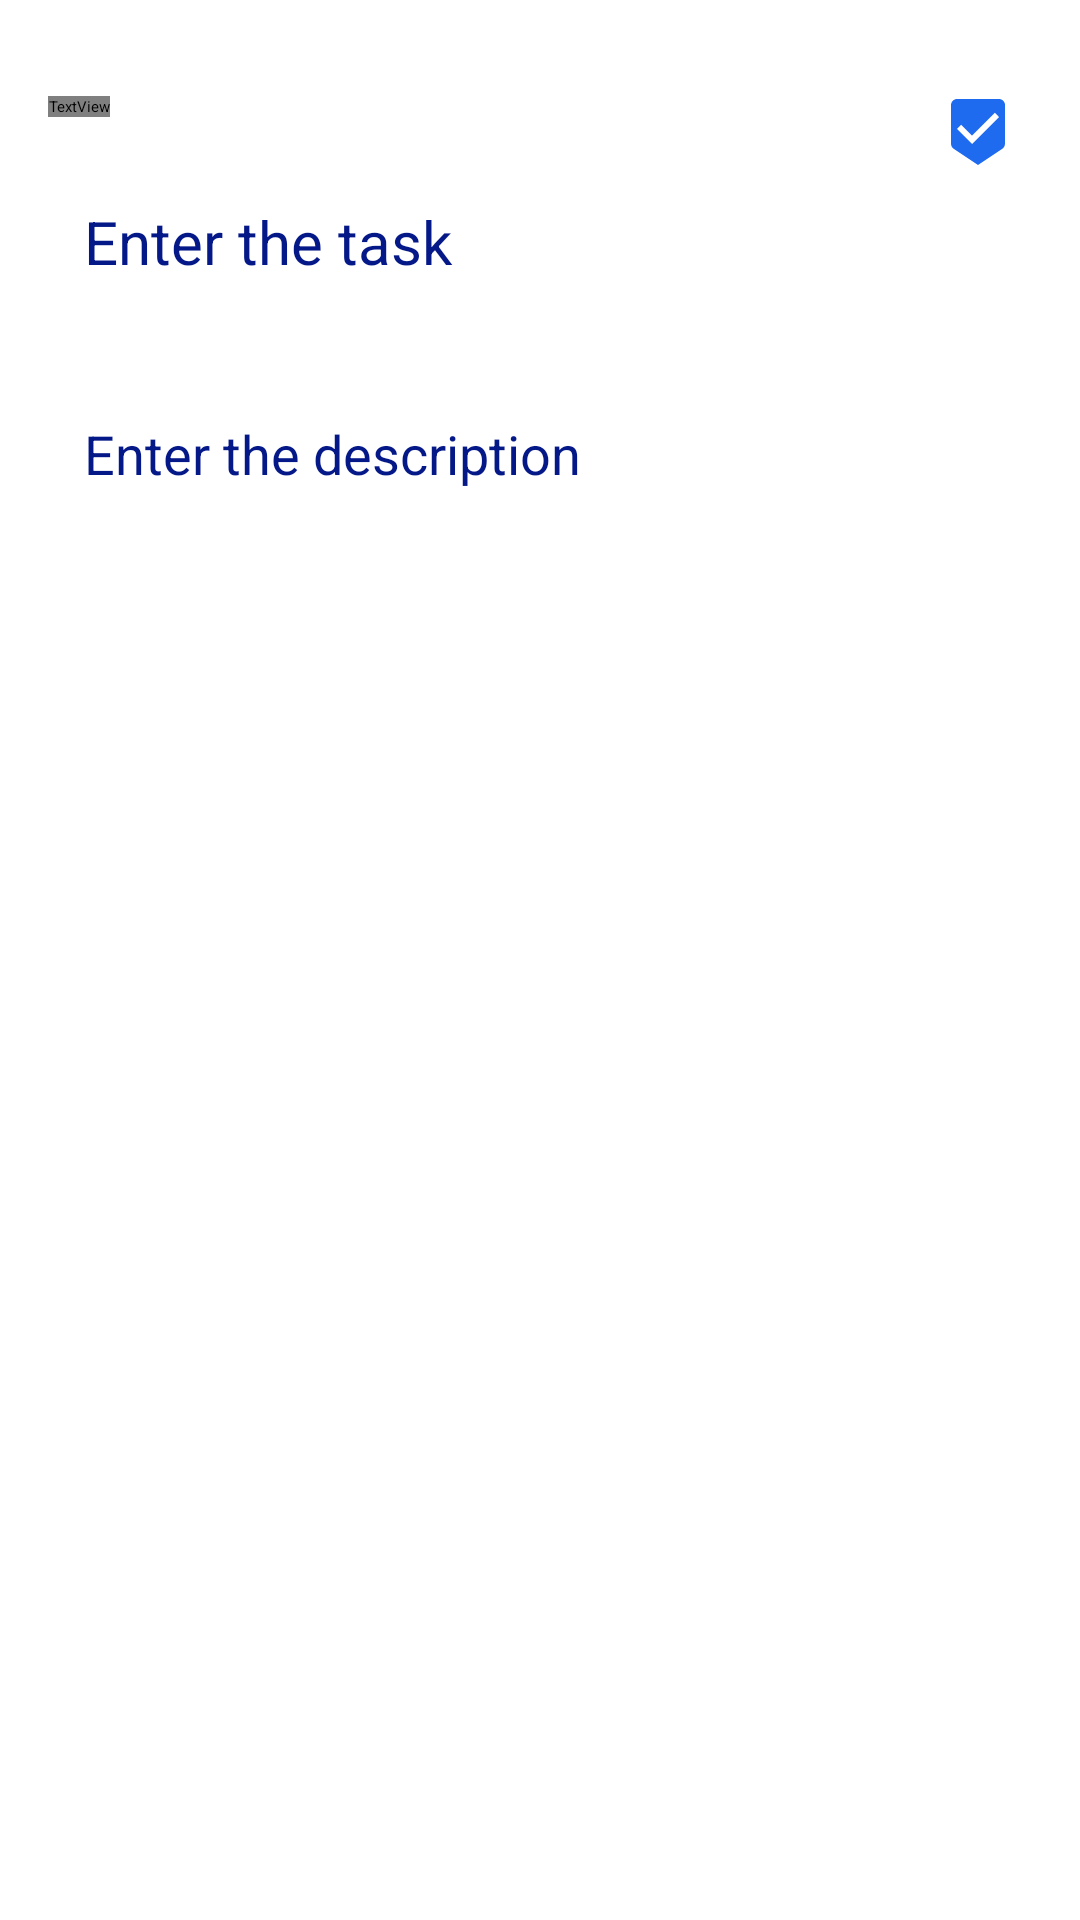

The Android layout XML behind this screen, and the referenced resources:
<!-- AndroidManifest.xml: application theme Theme.TaskManager -->
<!-- res/layout/activity_update_task.xml -->
<?xml version="1.0" encoding="utf-8"?>
<RelativeLayout xmlns:android="http://schemas.android.com/apk/res/android"
    xmlns:app="http://schemas.android.com/apk/res-auto"
    xmlns:tools="http://schemas.android.com/tools"
    android:layout_width="match_parent"
    android:layout_height="match_parent"
    android:padding="16dp"
    android:background="@color/white"
    tools:context=".UpdateTaskActivity">

    <TextView
        android:id="@+id/editTaskHeading"
        android:layout_width="wrap_content"
        android:layout_height="wrap_content"
        android:layout_alignParentTop="true"
        android:layout_marginTop="16dp"
        android:fontFamily="@font/poppins_medium_italic"
        android:text="@string/edit_task"
        android:textColor="@color/black"
        android:textSize="24sp" />

    <ImageView
        android:id="@+id/updateSaveButton"
        android:layout_width="wrap_content"
        android:layout_height="wrap_content"
        android:src="@drawable/baseline_beenhere_24"
        android:layout_alignParentEnd="true"
        android:layout_alignTop="@id/editTaskHeading"
        android:layout_marginEnd="6dp" />

    <EditText
        android:id="@+id/updateTitleEditText"
        android:layout_width="match_parent"
        android:layout_height="60dp"
        android:layout_below="@id/editTaskHeading"
        android:layout_marginTop="16dp"
        android:background="@drawable/aqua_border"
        android:hint="@string/enter_the_task"
        android:maxLines="1"
        android:padding="12dp"
        android:textColor="#041888"
        android:textSize="20sp" />

    <EditText
        android:id="@+id/updateContentEditText"
        android:layout_width="match_parent"
        android:layout_height="match_parent"
        android:layout_below="@id/updateTitleEditText"
        android:layout_marginTop="12dp"
        android:background="@drawable/aqua_border"
        android:gravity="top"
        android:hint="@string/enter_the_description"
        android:padding="12dp"
        android:textColor="#041888"
        android:textSize="18sp" />

</RelativeLayout>
<!-- resources referenced by this layout -->
<resources>
  <color name="black">#FF000000</color>
  <color name="white">#FFFFFFFF</color>
  <!-- drawable baseline_beenhere_24 (drawable) -->
  <vector android:height="24dp" android:tint="#1E6BEF"
      android:viewportHeight="24" android:viewportWidth="24"
      android:width="24dp" xmlns:android="http://schemas.android.com/apk/res/android">
      <path android:fillColor="@android:color/white" android:pathData="M19,1L5,1c-1.1,0 -1.99,0.9 -1.99,2L3,15.93c0,0.69 0.35,1.3 0.88,1.66L12,23l8.11,-5.41c0.53,-0.36 0.88,-0.97 0.88,-1.66L21,3c0,-1.1 -0.9,-2 -2,-2zM10,16l-5,-5 1.41,-1.41L10,13.17l7.59,-7.59L19,7l-9,9z"/>
  </vector>
  <string name="edit_task">Edit Your Task</string>
  <string name="enter_the_description">Enter the description</string>
  <string name="enter_the_task">Enter the task</string>
</resources>
